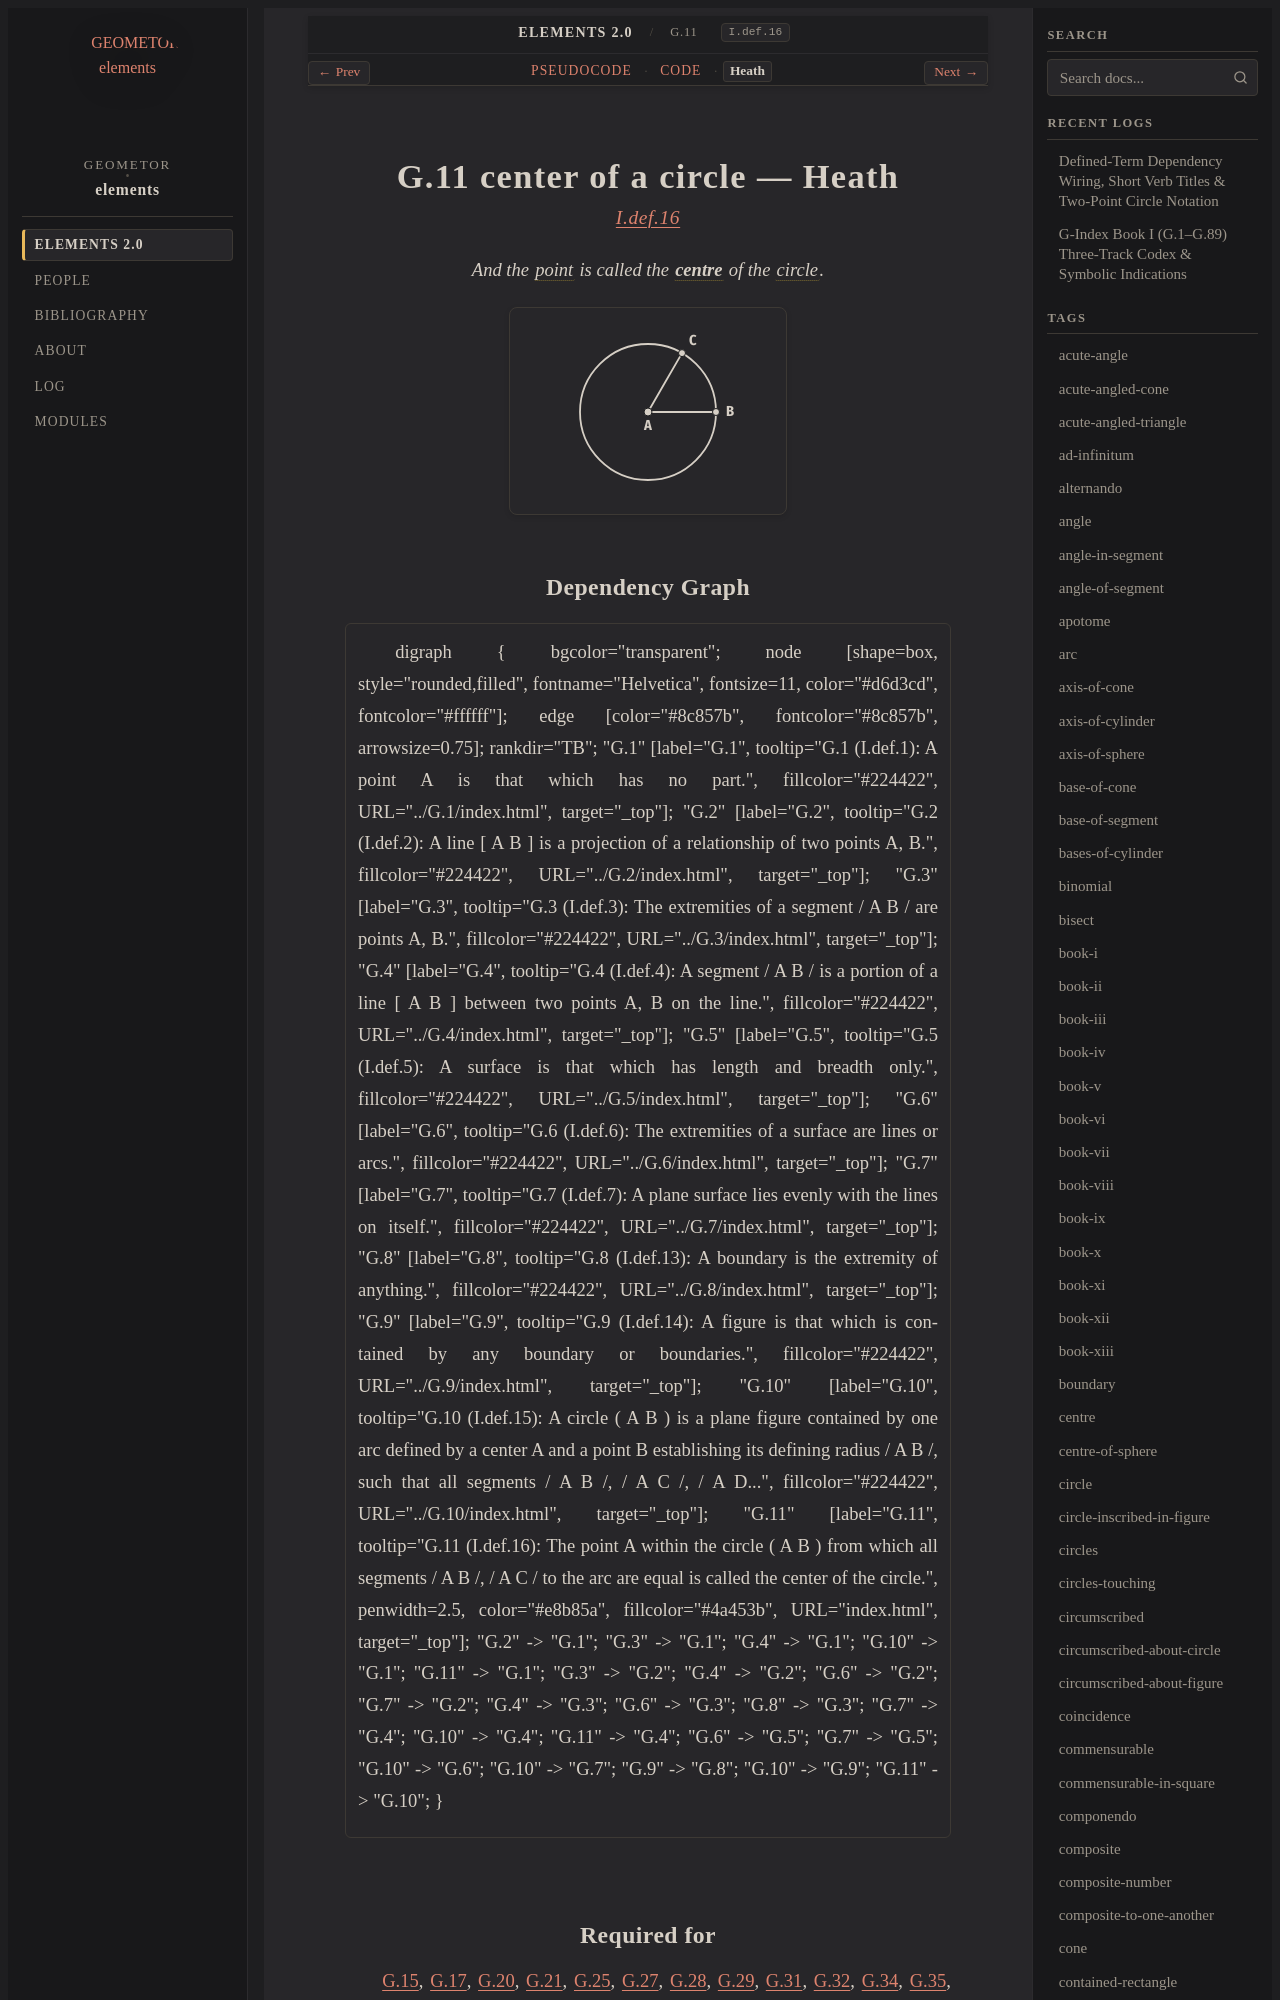

repository: geometor/elements · page: elements2/G.11/heath.html · generator: sphinx

:canonical_id: G.11
:original_id: I.def.16
:title: G.11 center of a circle
:volume: I
:book: I
:type: def

G.11 center of a circle — Heath
===============================

.. rubric:: `I.def.16 <https://geometor.github.io/euclid/heath/volume_I/book_i/definitions/#i-def-16>`_

.. enunciation::

   And the :term:`point <G.1>` is called the :term:`**centre** <centre>` of the :term:`circle <G.10>`.

.. picture:: g1.svg
   :alt: G.11 center of a circle figure
